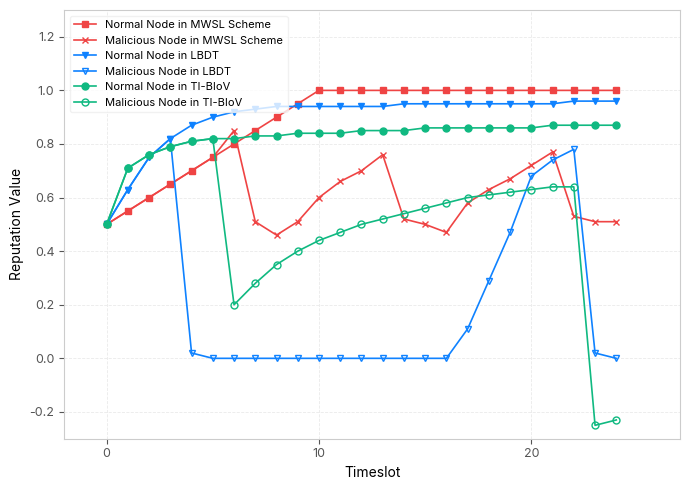
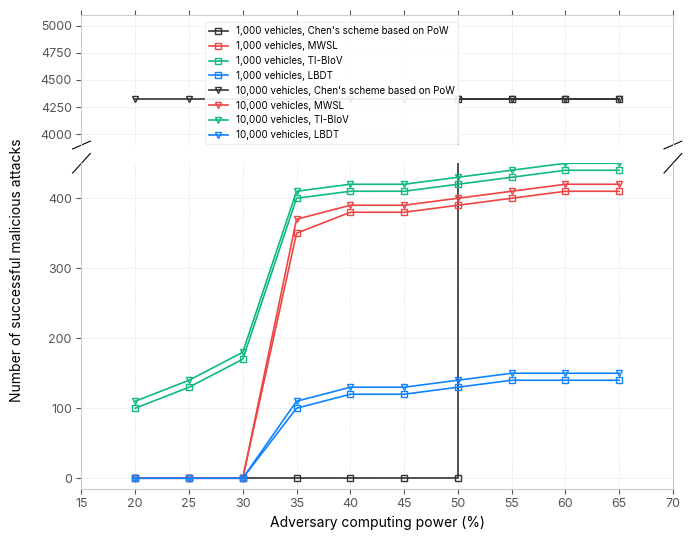
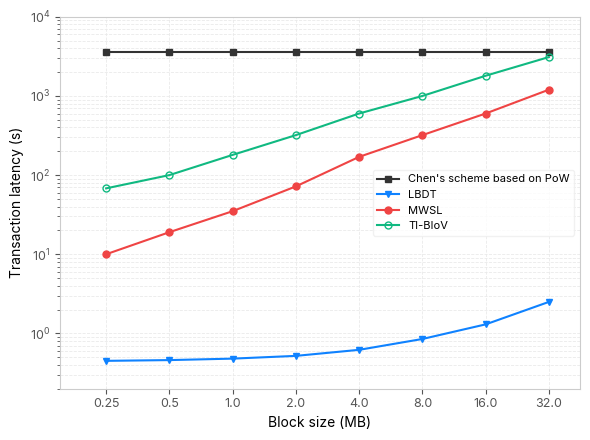
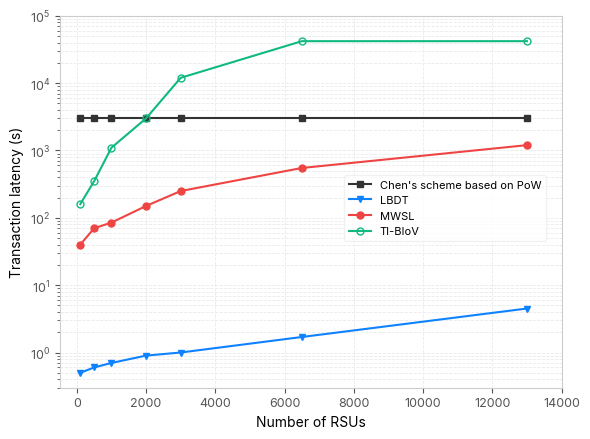
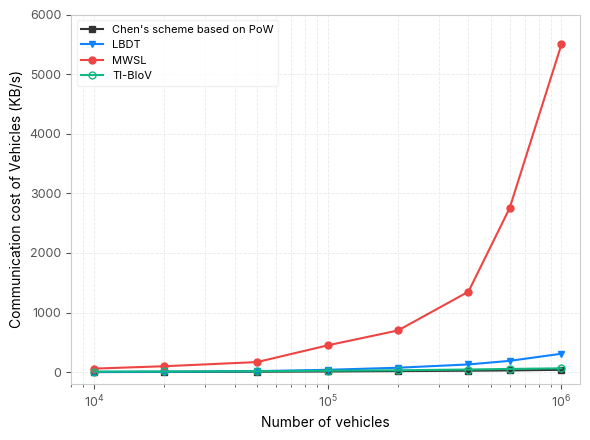
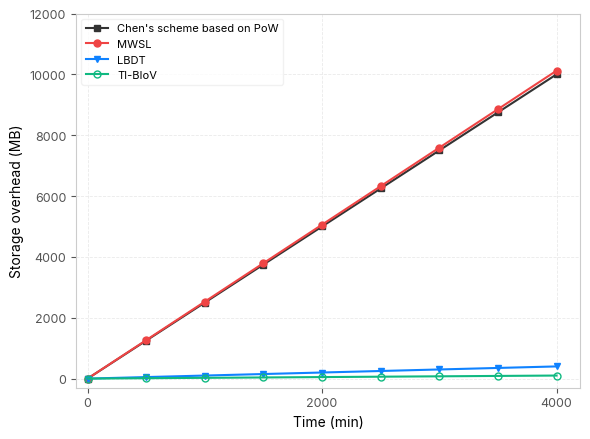

These charts were generated, in order, by the following Python code:
import os
import numpy as np
import matplotlib.pyplot as plt

# Ensure output directory exists
os.makedirs("data/plots", exist_ok=True)

# Set global matplotlib parameters for clean, premium styling
plt.rcParams['font.family'] = 'sans-serif'
plt.rcParams['font.sans-serif'] = ['Inter', 'Outfit', 'Helvetica', 'Arial', 'DejaVu Sans']
plt.rcParams['axes.edgecolor'] = '#CCCCCC'
plt.rcParams['axes.linewidth'] = 0.8
plt.rcParams['grid.color'] = '#EAEAEA'
plt.rcParams['grid.linewidth'] = 0.6
plt.rcParams['xtick.color'] = '#555555'
plt.rcParams['ytick.color'] = '#555555'
plt.rcParams['xtick.labelsize'] = 9
plt.rcParams['ytick.labelsize'] = 9
plt.rcParams['legend.fontsize'] = 8
plt.rcParams['legend.frameon'] = True
plt.rcParams['legend.facecolor'] = '#FFFFFF'
plt.rcParams['legend.edgecolor'] = '#EEEEEE'

# Colors to match the paper
COLORS = {
    'LBDT': '#0f82ff',       # Blue
    'MWSL': '#ef4444',       # Red
    'TI-BIoV': '#10b981',    # Green
    'PoW': '#333333'         # Black/Dark Gray
}

def plot_fig8_reputation():
    """
    Figure 8. Reputation in both normal and malicious scenarios (single plot).
    """
    timeslots = np.arange(0, 25)
    
    # Normal Nodes
    mwsl_normal = np.array([0.5, 0.55, 0.6, 0.65, 0.7, 0.75, 0.8, 0.85, 0.9, 0.95, 1.0, 1.0, 1.0, 1.0, 1.0, 1.0, 1.0, 1.0, 1.0, 1.0, 1.0, 1.0, 1.0, 1.0, 1.0])
    lbdt_normal = np.array([0.5, 0.63, 0.75, 0.82, 0.87, 0.9, 0.92, 0.93, 0.94, 0.94, 0.94, 0.94, 0.94, 0.94, 0.95, 0.95, 0.95, 0.95, 0.95, 0.95, 0.95, 0.95, 0.96, 0.96, 0.96])
    tibiov_normal = np.array([0.5, 0.71, 0.76, 0.79, 0.81, 0.82, 0.82, 0.83, 0.83, 0.84, 0.84, 0.84, 0.85, 0.85, 0.85, 0.86, 0.86, 0.86, 0.86, 0.86, 0.86, 0.87, 0.87, 0.87, 0.87])
    
    # Malicious Nodes
    mwsl_malicious = np.array([0.5, 0.55, 0.6, 0.65, 0.7, 0.75, 0.85, 0.51, 0.46, 0.51, 0.6, 0.66, 0.7, 0.76, 0.52, 0.5, 0.47, 0.58, 0.63, 0.67, 0.72, 0.77, 0.53, 0.51, 0.51])
    lbdt_malicious = np.array([0.5, 0.63, 0.75, 0.82, 0.02, 0.0, 0.0, 0.0, 0.0, 0.0, 0.0, 0.0, 0.0, 0.0, 0.0, 0.0, 0.0, 0.11, 0.29, 0.47, 0.68, 0.74, 0.78, 0.02, 0.0])
    tibiov_malicious = np.array([0.5, 0.71, 0.76, 0.79, 0.81, 0.82, 0.2, 0.28, 0.35, 0.4, 0.44, 0.47, 0.5, 0.52, 0.54, 0.56, 0.58, 0.6, 0.61, 0.62, 0.63, 0.64, 0.64, -0.25, -0.23])
    
    plt.figure(figsize=(7, 5))
    
    # Plotting
    plt.plot(timeslots, mwsl_normal, label='Normal Node in MWSL Scheme', color=COLORS['MWSL'], marker='s', markersize=5, linewidth=1.2)
    plt.plot(timeslots, mwsl_malicious, label='Malicious Node in MWSL Scheme', color=COLORS['MWSL'], marker='x', markersize=5, linewidth=1.2)
    plt.plot(timeslots, lbdt_normal, label='Normal Node in LBDT', color=COLORS['LBDT'], marker='v', markersize=5, linewidth=1.2)
    plt.plot(timeslots, lbdt_malicious, label='Malicious Node in LBDT', color=COLORS['LBDT'], marker='v', markerfacecolor='none', markeredgecolor=COLORS['LBDT'], markersize=5, linewidth=1.2)
    plt.plot(timeslots, tibiov_normal, label='Normal Node in TI-BIoV', color=COLORS['TI-BIoV'], marker='o', markersize=5, linewidth=1.2)
    plt.plot(timeslots, tibiov_malicious, label='Malicious Node in TI-BIoV', color=COLORS['TI-BIoV'], marker='o', markerfacecolor='none', markeredgecolor=COLORS['TI-BIoV'], markersize=5, linewidth=1.2)
    
    plt.xlabel("Timeslot", fontsize=10)
    plt.ylabel("Reputation Value", fontsize=10)
    
    plt.xlim(-2, 27)
    plt.xticks(np.arange(0, 26, 10))
    plt.ylim(-0.3, 1.3)
    plt.yticks(np.arange(-0.2, 1.21, 0.2))
    plt.grid(True, linestyle='--')
    plt.legend(loc='upper left', fontsize=8)
    plt.tight_layout()
    plt.savefig("data/plots/fig_8_reputation.png", dpi=300)
    plt.close()
    print("Saved fig_8_reputation.png")

def plot_fig9_attacks():
    """
    Figure 9. Number of successful attacks launched by different adversaries (broken Y-axis).
    """
    adv_power = np.array([20, 25, 30, 35, 40, 45, 50, 55, 60, 65])
    
    # For pow_1k, use duplicate x=50 to create a vertical step jump aligning the broken axis
    pow_x = np.array([20, 25, 30, 35, 40, 45, 50, 50, 55, 60, 65])
    pow_1k = np.array([0, 0, 0, 0, 0, 0, 0, 4320, 4320, 4320, 4320])
    
    # 1,000 vehicles data
    mwsl_1k = np.array([0, 0, 0, 350, 380, 380, 390, 400, 410, 410])
    tibiov_1k = np.array([100, 130, 170, 400, 410, 410, 420, 430, 440, 440])
    lbdt_1k = np.array([0, 0, 0, 100, 120, 120, 130, 140, 140, 140])
    
    # 10,000 vehicles data
    pow_10k = np.array([4320, 4320, 4320, 4320, 4320, 4320, 4320, 4320, 4320, 4320])
    mwsl_10k = np.array([0, 0, 0, 370, 390, 390, 400, 410, 420, 420])
    tibiov_10k = np.array([110, 140, 180, 410, 420, 420, 430, 440, 450, 450])
    lbdt_10k = np.array([0, 0, 0, 110, 130, 130, 140, 150, 150, 150])
    
    # Create subplots for broken axis
    fig, (ax_top, ax_bottom) = plt.subplots(2, 1, sharex=True, figsize=(7, 5.5), gridspec_kw={'height_ratios': [1, 2.5]})
    fig.subplots_adjust(hspace=0.08)
    
    # Plot same lines on both axes
    for ax in [ax_top, ax_bottom]:
        # 1k vehicles (square markers, hollow)
        ax.plot(pow_x, pow_1k, label="1,000 vehicles, Chen's scheme based on PoW", color=COLORS['PoW'], marker='s', markerfacecolor='none', markeredgecolor=COLORS['PoW'], linewidth=1.2, markersize=5)
        ax.plot(adv_power, mwsl_1k, label="1,000 vehicles, MWSL", color=COLORS['MWSL'], marker='s', markerfacecolor='none', markeredgecolor=COLORS['MWSL'], linewidth=1.2, markersize=5)
        ax.plot(adv_power, tibiov_1k, label="1,000 vehicles, TI-BIoV", color=COLORS['TI-BIoV'], marker='s', markerfacecolor='none', markeredgecolor=COLORS['TI-BIoV'], linewidth=1.2, markersize=5)
        ax.plot(adv_power, lbdt_1k, label="1,000 vehicles, LBDT", color=COLORS['LBDT'], marker='s', markerfacecolor='none', markeredgecolor=COLORS['LBDT'], linewidth=1.2, markersize=5)
        
        # 10k vehicles (down-triangle markers, hollow)
        ax.plot(adv_power, pow_10k, label="10,000 vehicles, Chen's scheme based on PoW", color=COLORS['PoW'], marker='v', markerfacecolor='none', markeredgecolor=COLORS['PoW'], linewidth=1.2, markersize=5)
        ax.plot(adv_power, mwsl_10k, label="10,000 vehicles, MWSL", color=COLORS['MWSL'], marker='v', markerfacecolor='none', markeredgecolor=COLORS['MWSL'], linewidth=1.2, markersize=5)
        ax.plot(adv_power, tibiov_10k, label="10,000 vehicles, TI-BIoV", color=COLORS['TI-BIoV'], marker='v', markerfacecolor='none', markeredgecolor=COLORS['TI-BIoV'], linewidth=1.2, markersize=5)
        ax.plot(adv_power, lbdt_10k, label="10,000 vehicles, LBDT", color=COLORS['LBDT'], marker='v', markerfacecolor='none', markeredgecolor=COLORS['LBDT'], linewidth=1.2, markersize=5)

    # Zoom-in limits
    ax_top.set_ylim(3900, 5100)
    ax_bottom.set_ylim(-15, 450)
    
    # Hide the spines between top and bottom
    ax_top.spines['bottom'].set_visible(False)
    ax_bottom.spines['top'].set_visible(False)
    ax_top.xaxis.tick_top()
    ax_top.tick_params(labeltop=False)  # don't put tick labels at the top
    ax_bottom.xaxis.tick_bottom()
    
    # Add grid lines
    ax_top.grid(True, linestyle='--')
    ax_bottom.grid(True, linestyle='--')
    
    # Draw broken axis cut-out lines (making the vertical axis offset larger to look like steep 45-degree cuts)
    d = .015  # size of diagonal cut lines
    kwargs = dict(transform=ax_top.transAxes, color='black', clip_on=False, linewidth=0.8)
    ax_top.plot((-d, +d), (-2 * d, +2 * d), **kwargs)        # top-left diagonal
    ax_top.plot((1 - d, 1 + d), (-2 * d, +2 * d), **kwargs)  # top-right diagonal
    
    kwargs.update(transform=ax_bottom.transAxes)  # switch to bottom axes
    ax_bottom.plot((-d, +d), (1 - 2 * d, 1 + 2 * d), **kwargs)  # bottom-left diagonal
    ax_bottom.plot((1 - d, 1 + d), (1 - 2 * d, 1 + 2 * d), **kwargs) # bottom-right diagonal

    # Set labels
    ax_bottom.set_xlabel("Adversary computing power (%)", fontsize=10)
    fig.supylabel("Number of successful malicious attacks", fontsize=10)
    
    plt.xlim(15, 70)
    plt.xticks(np.arange(15, 71, 5))
    
    # Place legend on top axes, since there's blank space (offset further to the right to prevent overlap)
    ax_top.legend(loc='upper left', bbox_to_anchor=(0.20, 0.98), ncol=1, framealpha=0.9, fontsize=7)
    
    # Adjust layout to fit supylabel, then apply the hspace constraint
    fig.tight_layout()
    fig.subplots_adjust(hspace=0.08)
    
    plt.savefig("data/plots/fig_9_attacks.png", dpi=300)
    plt.close()
    print("Saved fig_9_attacks.png")

def plot_fig10_latency_blocksize():
    """
    Figure 10. Relationship between the transaction latency and the block size.
    """
    block_sizes = np.array([0.25, 0.5, 1, 2, 4, 8, 16, 32])
    
    pow_latency = np.ones(len(block_sizes)) * 3600
    lbdt_latency = np.array([0.45, 0.46, 0.48, 0.52, 0.62, 0.85, 1.3, 2.5])
    mwsl_latency = np.array([10, 19, 35, 72, 170, 320, 600, 1200])
    tibiov_latency = np.array([68, 100, 180, 320, 600, 1000, 1800, 3100])
    
    plt.figure(figsize=(6, 4.5))
    plt.plot(block_sizes, pow_latency, label="Chen's scheme based on PoW", color=COLORS['PoW'], linewidth=1.5, marker='s', markersize=5)
    plt.plot(block_sizes, lbdt_latency, label='LBDT', color=COLORS['LBDT'], linewidth=1.5, marker='v', markersize=5)
    plt.plot(block_sizes, mwsl_latency, label='MWSL', color=COLORS['MWSL'], linewidth=1.5, marker='o', markersize=5)
    plt.plot(block_sizes, tibiov_latency, label='TI-BIoV', color=COLORS['TI-BIoV'], linewidth=1.5, marker='o', markerfacecolor='none', markeredgecolor=COLORS['TI-BIoV'], markersize=5)
    
    plt.xlabel("Block size (MB)", fontsize=10)
    plt.ylabel("Transaction latency (s)", fontsize=10)
    
    plt.xlim(0.15, 45)
    plt.xscale('log', base=2)
    plt.xticks(block_sizes, [str(b) for b in block_sizes])
    plt.ylim(0.2, 10000)
    plt.yscale('log')
    plt.grid(True, which="both", linestyle='--')
    plt.legend(loc='center right', fontsize=8)
    plt.tight_layout()
    plt.savefig("data/plots/fig_10_latency_blocksize.png", dpi=300)
    plt.close()
    print("Saved fig_10_latency_blocksize.png")

def plot_fig11_latency_rsus():
    """
    Figure 11. Relationship between the transaction latency and the number of RSUs.
    """
    rsus = np.array([100, 500, 1000, 2000, 3000, 6500, 13000])
    
    pow_latency = np.ones(len(rsus)) * 3000
    lbdt_latency = np.array([0.5, 0.6, 0.7, 0.9, 1.0, 1.7, 4.5])
    mwsl_latency = np.array([40, 70, 85, 150, 250, 550, 1200])
    tibiov_latency = np.array([160, 350, 1100, 3000, 12000, 42000, 42000])
    
    plt.figure(figsize=(6, 4.5))
    plt.plot(rsus, pow_latency, label="Chen's scheme based on PoW", color=COLORS['PoW'], linewidth=1.5, marker='s', markersize=5)
    plt.plot(rsus, lbdt_latency, label='LBDT', color=COLORS['LBDT'], linewidth=1.5, marker='v', markersize=5)
    plt.plot(rsus, mwsl_latency, label='MWSL', color=COLORS['MWSL'], linewidth=1.5, marker='o', markersize=5)
    plt.plot(rsus, tibiov_latency, label='TI-BIoV', color=COLORS['TI-BIoV'], linewidth=1.5, marker='o', markerfacecolor='none', markeredgecolor=COLORS['TI-BIoV'], markersize=5)
    
    plt.xlabel("Number of RSUs", fontsize=10)
    plt.ylabel("Transaction latency (s)", fontsize=10)
    
    plt.xlim(-500, 14000)
    plt.xticks(np.arange(0, 14001, 2000))
    plt.ylim(0.3, 100000)
    plt.yscale('log')
    plt.grid(True, which="both", linestyle='--')
    plt.legend(loc='lower right', bbox_to_anchor=(0.98, 0.38), fontsize=8)
    plt.tight_layout()
    plt.savefig("data/plots/fig_11_latency_rsus.png", dpi=300)
    plt.close()
    print("Saved fig_11_latency_rsus.png")

def plot_fig12_communication():
    """
    Figure 12. Relationship between the communication overhead and the number of vehicles.
    """
    vehicles = np.array([10000, 20000, 50000, 100000, 200000, 400000, 600000, 1000000])
    
    pow_overhead = np.array([2, 4, 8, 12, 18, 25, 30, 40])
    tibiov_overhead = np.array([10, 12, 15, 25, 32, 45, 55, 65])
    lbdt_overhead = np.array([5, 8, 18, 40, 75, 130, 190, 310])
    mwsl_overhead = np.array([60, 100, 170, 450, 700, 1350, 2750, 5500])
    
    plt.figure(figsize=(6, 4.5))
    plt.plot(vehicles, pow_overhead, label="Chen's scheme based on PoW", color=COLORS['PoW'], linewidth=1.5, marker='s', markersize=5)
    plt.plot(vehicles, lbdt_overhead, label='LBDT', color=COLORS['LBDT'], linewidth=1.5, marker='v', markersize=5)
    plt.plot(vehicles, mwsl_overhead, label='MWSL', color=COLORS['MWSL'], linewidth=1.5, marker='o', markersize=5)
    plt.plot(vehicles, tibiov_overhead, label='TI-BIoV', color=COLORS['TI-BIoV'], linewidth=1.5, marker='o', markerfacecolor='none', markeredgecolor=COLORS['TI-BIoV'], markersize=5)
    
    plt.xlabel("Number of vehicles", fontsize=10)
    plt.ylabel("Communication cost of Vehicles (KB/s)", fontsize=10)
    
    plt.xlim(8000, 1200000)
    plt.xscale('log')
    plt.ylim(-200, 6000)
    plt.grid(True, which="both", linestyle='--')
    plt.legend(loc='upper left', fontsize=8)
    plt.tight_layout()
    plt.savefig("data/plots/fig_12_communication.png", dpi=300)
    plt.close()
    print("Saved fig_12_communication.png")

def plot_fig13_storage():
    """
    Figure 13. Relationship between the storage overhead and the simulation time.
    """
    sim_time = np.array([0, 500, 1000, 1500, 2000, 2500, 3000, 3500, 4000])
    
    pow_storage = sim_time * 2.5
    mwsl_storage = sim_time * 2.53
    lbdt_storage = sim_time * 0.1
    tibiov_storage = sim_time * 0.025
    
    plt.figure(figsize=(6, 4.5))
    plt.plot(sim_time, pow_storage, label="Chen's scheme based on PoW", color=COLORS['PoW'], linewidth=1.5, marker='s', markersize=5)
    plt.plot(sim_time, mwsl_storage, label='MWSL', color=COLORS['MWSL'], linewidth=1.5, marker='o', markersize=5)
    plt.plot(sim_time, lbdt_storage, label='LBDT', color=COLORS['LBDT'], linewidth=1.5, marker='v', markersize=5)
    plt.plot(sim_time, tibiov_storage, label='TI-BIoV', color=COLORS['TI-BIoV'], linewidth=1.5, marker='o', markerfacecolor='none', markeredgecolor=COLORS['TI-BIoV'], markersize=5)
    
    plt.xlabel("Time (min)", fontsize=10)
    plt.ylabel("Storage overhead (MB)", fontsize=10)
    
    plt.xlim(-100, 4200)
    plt.xticks(np.arange(0, 4001, 2000))
    plt.ylim(-300, 12000)
    plt.grid(True, linestyle='--')
    plt.legend(loc='upper left', fontsize=8)
    plt.tight_layout()
    plt.savefig("data/plots/fig_13_storage.png", dpi=300)
    plt.close()
    print("Saved fig_13_storage.png")

if __name__ == "__main__":
    print("Starting plotting process...")
    plot_fig8_reputation()
    plot_fig9_attacks()
    plot_fig10_latency_blocksize()
    plot_fig11_latency_rsus()
    plot_fig12_communication()
    plot_fig13_storage()
    print("All plots generated successfully!")
